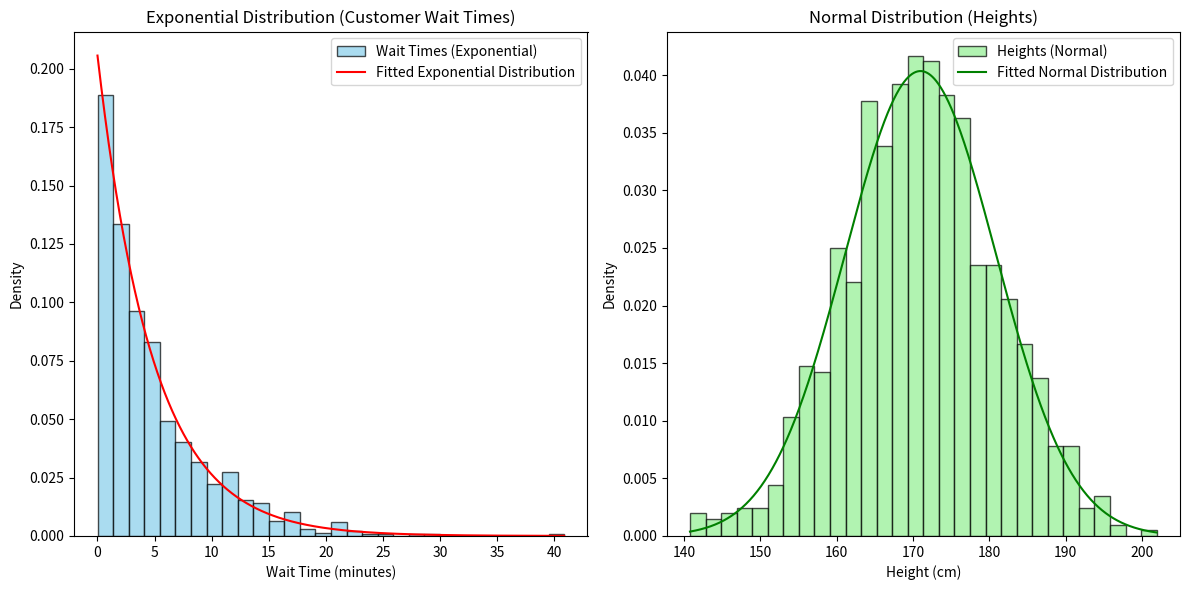

Recreate this plot in Python.
# %%
import numpy as np
import matplotlib.pyplot as plt
import scipy.stats as stats


# %% [markdown]
#  Generate Synthetic Customer Wait Times (Exponential Distribution)

# %%
np.random.seed(42)

mean_wait_time = 5  
scale = mean_wait_time  

# Generate synthetic wait times (1000 customers)
wait_times = np.random.exponential(scale, 1000)


# %%
mean_height = 170  
std_height = 10    
heights = np.random.normal(mean_height, std_height, 1000)  # Generate 1000 synthetic heights

# %%

exp_params = stats.expon.fit(wait_times, floc=0)  # Fit Exponential distribution (location fixed to 0)

norm_params = stats.norm.fit(heights)  # Fit Normal distribution


# %%

x_wait = np.linspace(0, max(wait_times), 1000)
x_height = np.linspace(min(heights), max(heights), 1000)
exp_pdf = stats.expon.pdf(x_wait, *exp_params)

plt.figure(figsize=(12, 6))

# Plot the histogram of wait times (Exponential Data)
plt.subplot(1, 2, 1)
plt.hist(wait_times, bins=30, density=True, color='skyblue', edgecolor='black', alpha=0.7, label='Wait Times (Exponential)')
plt.plot(x_wait, exp_pdf, 'r-', label='Fitted Exponential Distribution')
plt.title('Exponential Distribution (Customer Wait Times)')
plt.xlabel('Wait Time (minutes)')
plt.ylabel('Density')
plt.legend()


# %%
norm_pdf = stats.norm.pdf(x_height, *norm_params)  # Normal PDF
# Plot the histogram of heights (Normal Data)
plt.subplot(1, 2, 2)
plt.hist(heights, bins=30, density=True, color='lightgreen', edgecolor='black', alpha=0.7, label='Heights (Normal)')
plt.plot(x_height, norm_pdf, 'g-', label='Fitted Normal Distribution')
plt.title('Normal Distribution (Heights)')
plt.xlabel('Height (cm)')
plt.ylabel('Density')
plt.legend()

plt.tight_layout()
plt.show()


# %%
# Calculate the statistical properties for both datasets

# Exponential Distribution (Wait Times)
exp_mean = np.mean(wait_times)
exp_var = np.var(wait_times)
exp_skew = stats.skew(wait_times)

# Normal Distribution (Heights)
norm_mean = np.mean(heights)
norm_var = np.var(heights)
norm_skew = stats.skew(heights)

# Results
print("**Statistical Comparison of Exponential and Normal Distributions**\n")
print(f"Exponential Distribution (Wait Times):")
print(f"  Mean:         {exp_mean:.2f}")
print(f"  Variance:     {exp_var:.2f}")
print(f"  Skewness:     {exp_skew:.2f}\n")

print(f"Normal Distribution (Heights):")
print(f"  Mean:         {norm_mean:.2f}")
print(f"  Variance:     {norm_var:.2f}")
print(f"  Skewness:     {norm_skew:.2f}")


# %%
# Test for Exponential distribution (Wait Times)
ks_stat, ks_p_value = stats.kstest(wait_times, 'expon', args=(0, np.mean(wait_times)))

# Test for Normal distribution (Wait Times)
shapiro_stat, shapiro_p_value = stats.shapiro(wait_times)

# Test for Exponential distribution (Heights)
ks_stat_height, ks_p_value_height = stats.kstest(heights, 'expon', args=(0, np.mean(heights)))

# Test for Normal distribution (Heights)
shapiro_stat_height, shapiro_p_value_height = stats.shapiro(heights)

print("\n*** Distribution Test Results ***\n")


print(f"1. **Wait Times - Exponential Distribution Test (KS Test)**")
print(f"   - KS Statistic: {ks_stat:.3f} | P-value: {ks_p_value:.3f}")
print(f"   - Conclusion: {'Likely Exponential' if ks_p_value > 0.05 else 'Does not follow Exponential'}\n")


print(f"2. **Wait Times - Normal Distribution Test (Shapiro-Wilk Test)**")
print(f"   - Shapiro Statistic: {shapiro_stat:.3f} | P-value: {shapiro_p_value:.3f}")
print(f"   - Conclusion: {'Likely Normal' if shapiro_p_value > 0.05 else 'Does not follow Normal'}\n")


print(f"3. **Heights - Exponential Distribution Test (KS Test)**")
print(f"   - KS Statistic: {ks_stat_height:.3f} | P-value: {ks_p_value_height:.3f}")
print(f"   - Conclusion: {'Likely Exponential' if ks_p_value_height > 0.05 else 'Does not follow Exponential'}\n")

print(f"4. **Heights - Normal Distribution Test (Shapiro-Wilk Test)**")
print(f"   - Shapiro Statistic: {shapiro_stat_height:.3f} | P-value: {shapiro_p_value_height:.3f}")
print(f"   - Conclusion: {'Likely Normal' if shapiro_p_value_height > 0.05 else 'Does not follow Normal'}\n")


